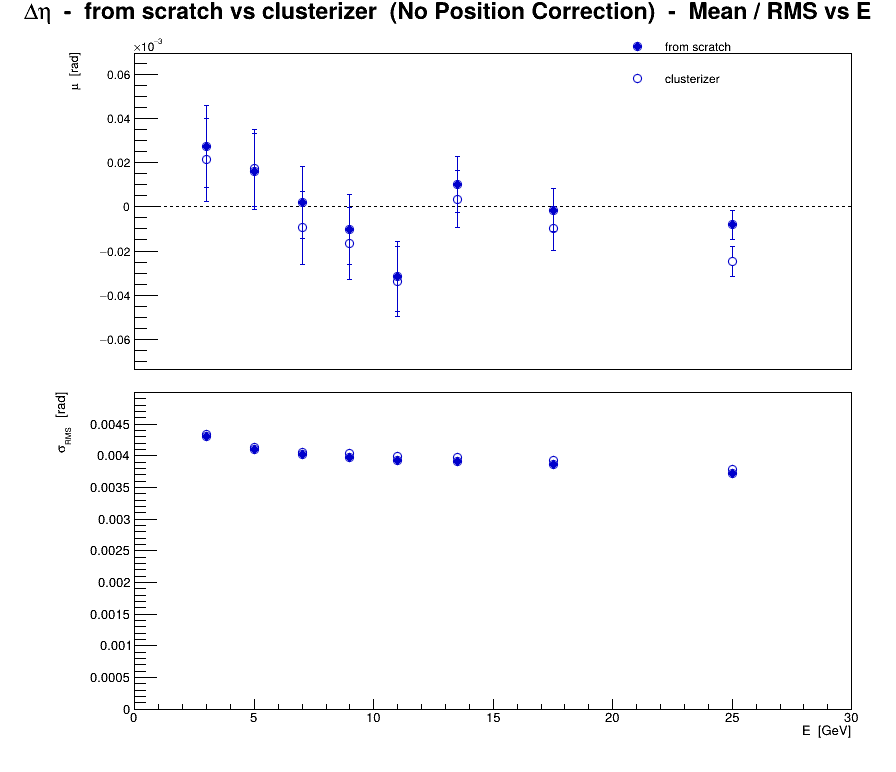

Source data for this figure (header and first rows):
series, variant, residual, E, mu, dmu, sigma, dsigma
0, from scratch, eta, 3, 2.71588e-05, 1.85536e-05, 0.004309, 1.31194e-05
0, from scratch, eta, 5, 1.59607e-05, 1.73189e-05, 0.004097, 1.22463e-05
0, from scratch, eta, 7, 1.92858e-06, 1.63754e-05, 0.004016, 1.15792e-05
0, from scratch, eta, 9, -1.02752e-05, 1.59194e-05, 0.003973, 1.12567e-05
0, from scratch, eta, 11, -3.14993e-05, 1.56913e-05, 0.003925, 1.10954e-05
0, from scratch, eta, 13.5, 1.00799e-05, 1.28054e-05, 0.003909, 9.05478e-06
0, from scratch, eta, 17.5, -1.51087e-06, 9.80866e-06, 0.00386, 6.93577e-06
0, from scratch, eta, 25, -8.10595e-06, 6.66634e-06, 0.003727, 4.71382e-06
1, clusterizer, eta, 3, 2.12636e-05, 1.8703e-05, 0.004344, 1.3225e-05
1, clusterizer, eta, 5, 1.74978e-05, 1.74847e-05, 0.004136, 1.23635e-05
1, clusterizer, eta, 7, -9.50988e-06, 1.65153e-05, 0.00405, 1.16781e-05
1, clusterizer, eta, 9, -1.6649e-05, 1.61519e-05, 0.004031, 1.14211e-05
1, clusterizer, eta, 11, -3.38491e-05, 1.59589e-05, 0.003992, 1.12846e-05
1, clusterizer, eta, 13.5, 3.44939e-06, 1.29982e-05, 0.003968, 9.19111e-06
1, clusterizer, eta, 17.5, -9.59465e-06, 9.97753e-06, 0.003927, 7.05518e-06
1, clusterizer, eta, 25, -2.48712e-05, 6.78204e-06, 0.003792, 4.79562e-06
